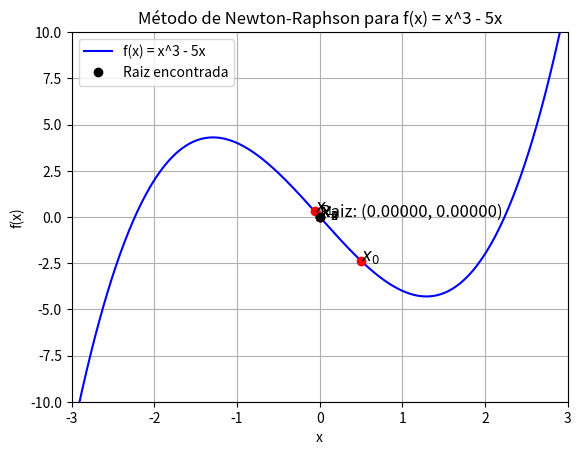

Reproduce this figure in Python.
import matplotlib.pyplot as plt
import numpy as np
import math
import pandas as pd  

# Definindo a função
def f(x):
    return np.power(x, 3) - (5 * x)  # Função f(x) = x^3 - 5x

# Derivada da função f(x)
def df(x):
    return 3 * np.power(x, 2) - 5  # Derivada de f(x)

# Método de Newton-Raphson para encontrar a raiz de f(x)
def newton_raphson(f, df, x0, eps1, eps2, maxiter):
    iter = 0
    lista = [x0]  # Lista para armazenar os pontos
    while iter <= maxiter:
        xk = x0 - f(x0) / df(x0)  # Fórmula de Newton-Raphson
        lista.append(xk)
        iter += 1
        if (math.fabs(f(x0)) < eps1) or (math.fabs(xk - x0) < eps2):
            break
        else:
            x0 = xk
    return xk, iter, lista


# Parâmetros para o método de Newton-Raphson
x0 = 0.5 # Valor inicial 
eps1 = 1e-6  # Tolerância para |f(x)|
eps2 = eps1  # Tolerância para |x_k - x_{k-1}|
maxiter = 20  # Número máximo de iterações

# Encontrando a raiz
xk, iter, lista = newton_raphson(f, df, x0, eps1, eps2, maxiter)

# Definindo o intervalo de x para o gráfico
x = np.arange(-10,10, 0.01)  # Intervalo (visualização)

# Plotando o gráfico de f(x)
plt.figure()
plt.grid()
plt.plot(x, f(x), 'b-', label='f(x) = x^3 - 5x')  # Gráfico de f(x)

# Criar uma tabela com os resultados das iterações
tabela_resultados = pd.DataFrame({
    'Iteração':"--------",
    'x_n  ' : lista,
    'f(x_n)' : [f(x) for x in lista]
})

# Exibir a tabela no console
print("\nTabela de Resultados:")
print(tabela_resultados)
# Exibir os resultados finais
print(f'\nRaiz encontrada:')
print(f'x = {xk:.5f}')
print(f'f(x) = {f(xk):.5f}')
print(f'Número de iterações: {iter}')

# Plotando os pontos gerados pelo método de Newton-Raphson
cont = 0
for x_point in lista:
    plt.plot(x_point, f(x_point), 'ro')  # Pontos em vermelho
    name = f'$x_{cont}$'
    plt.text(x_point, f(x_point), name, fontsize=12)  # Rótulos dos pontos
    cont += 1

# Plotando o ponto da raiz
plt.plot(xk, f(xk), 'ko', label='Raiz encontrada')  # Ponto da raiz
plt.text(xk, f(xk), f'Raiz: ({xk:.5f}, {f(xk):.5f})', fontsize=12)

# Ajustando os limites dos eixos para melhor visualização
plt.xlim(-3, 3)
plt.ylim(-10, 10)

# Exibindo o gráfico
plt.xlabel('x')
plt.ylabel('f(x)')
plt.title('Método de Newton-Raphson para f(x) = x^3 - 5x')
plt.legend()
plt.show()